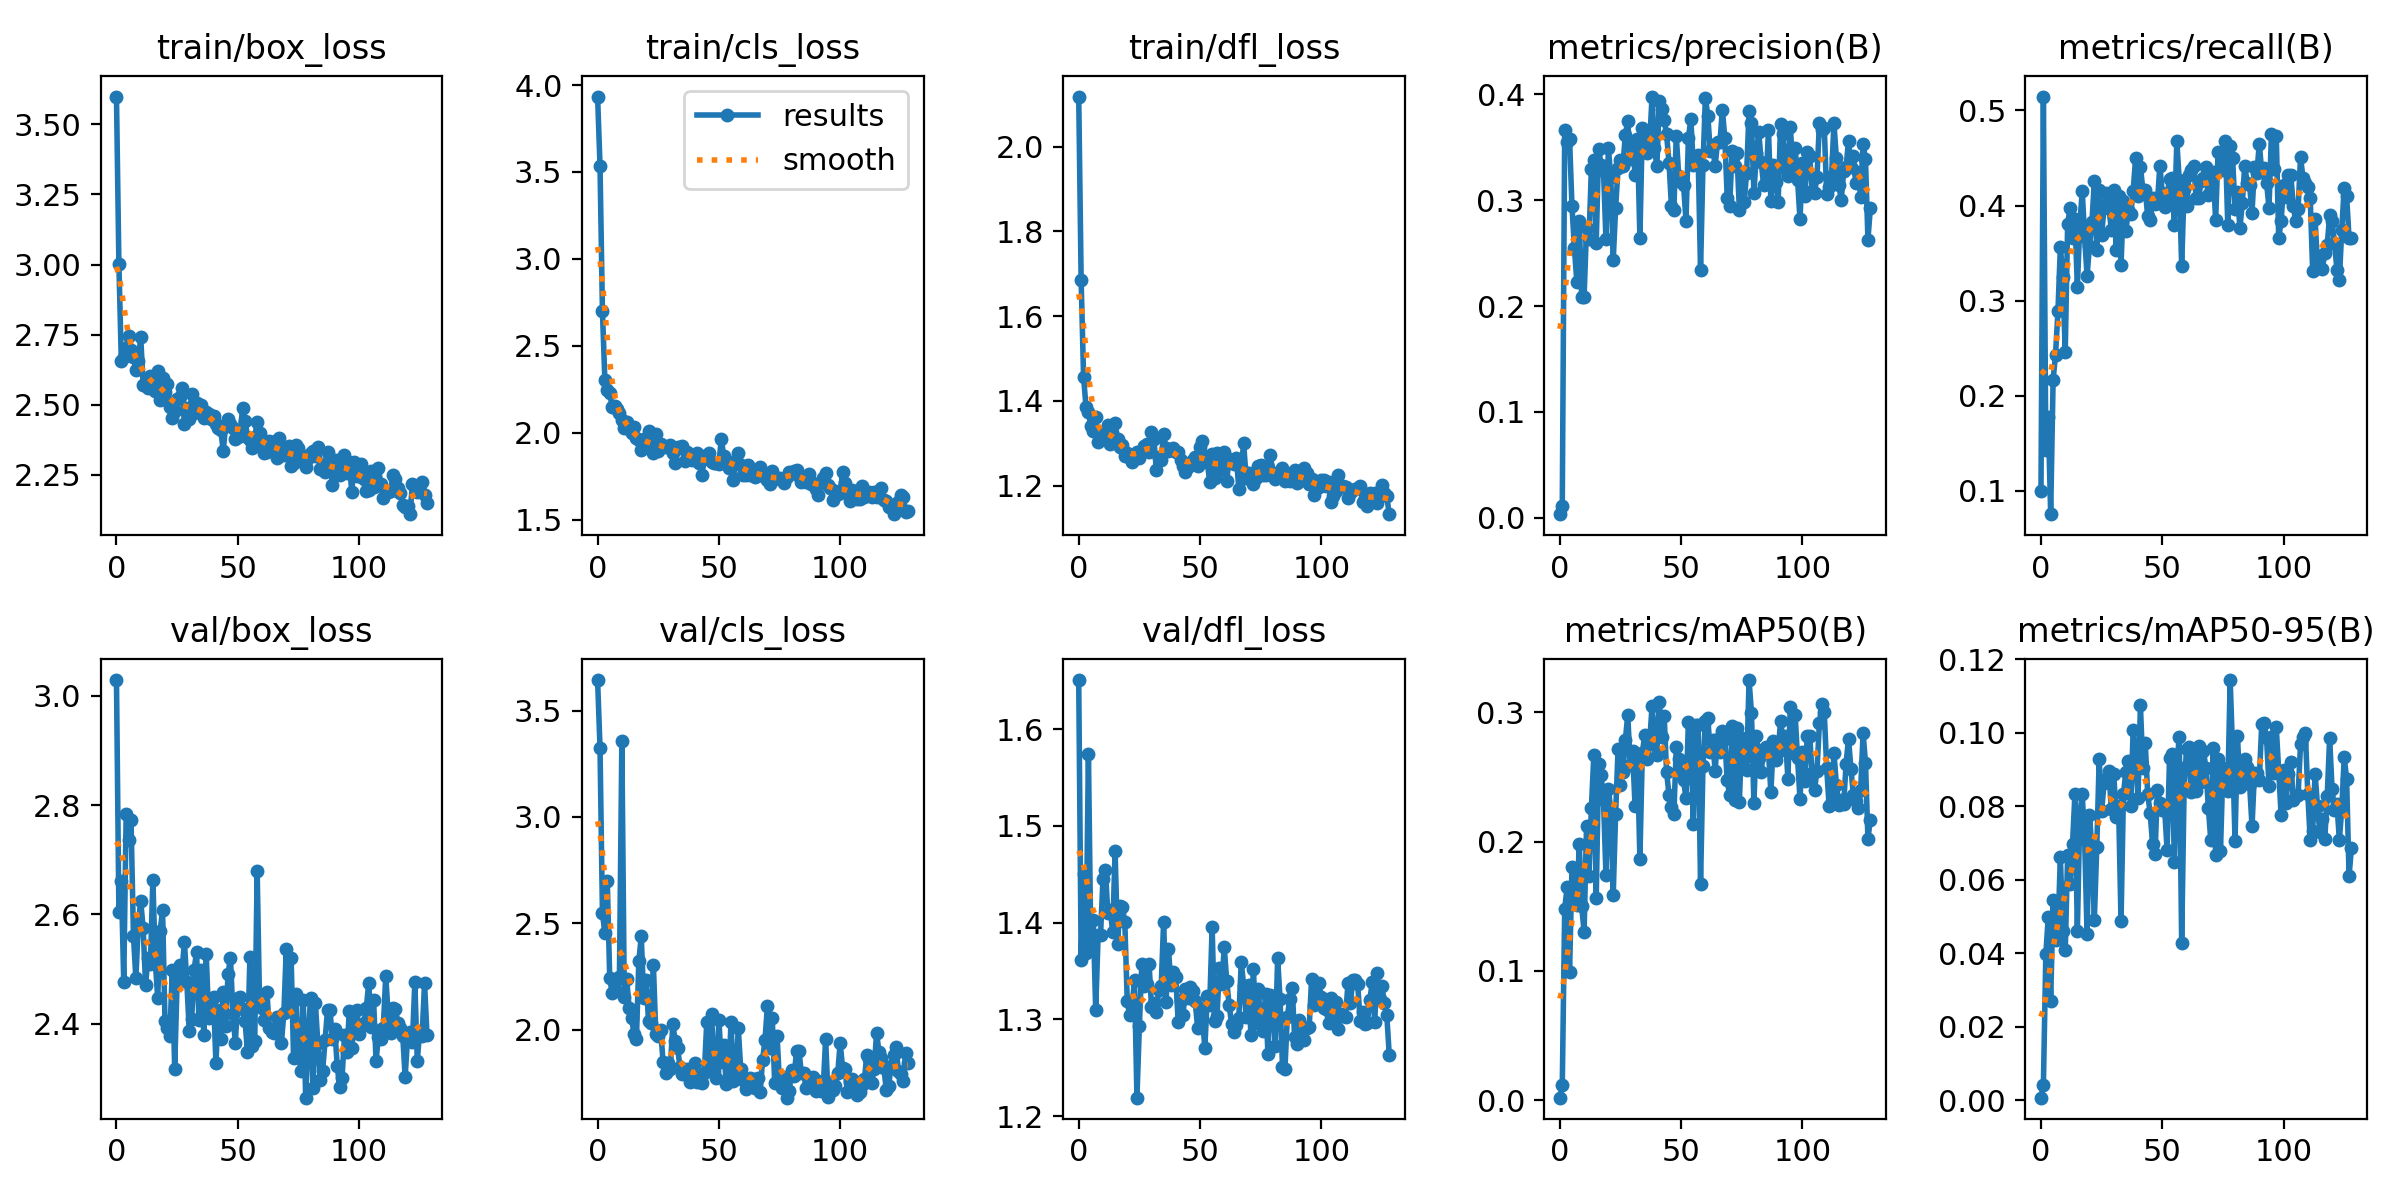

Data behind this chart, as committed beside it:
epoch, train/box_loss, train/cls_loss, train/dfl_loss, metrics/precision(B), metrics/recall(B), metrics/mAP50(B), metrics/mAP50-95(B), val/box_loss, val/cls_loss, val/dfl_loss, lr/pg0, lr/pg1, lr/pg2
0, 3.599, 3.934, 2.118, 0.00345, 0.09936, 0.00195, 0.00065, 3.029, 3.643, 1.651, 0.0856, 0.0016, 0.0016
1, 3.001, 3.535, 1.684, 0.01161, 0.5147, 0.01139, 0.0042, 2.603, 3.325, 1.362, 0.07029, 0.003291, 0.003291
2, 2.656, 2.698, 1.456, 0.3665, 0.1427, 0.1482, 0.03964, 2.661, 2.547, 1.451, 0.05497, 0.004972, 0.004972
3, 2.669, 2.301, 1.386, 0.3547, 0.1771, 0.1646, 0.04995, 2.476, 2.453, 1.369, 0.03964, 0.006643, 0.006643
4, 2.703, 2.248, 1.373, 0.3581, 0.07533, 0.09883, 0.02689, 2.784, 2.697, 1.575, 0.02431, 0.008305, 0.008305
5, 2.746, 2.229, 1.34, 0.2945, 0.2166, 0.1803, 0.05451, 2.736, 2.241, 1.377, 0.009859, 0.009859, 0.009859
6, 2.695, 2.15, 1.33, 0.2547, 0.2429, 0.1569, 0.04351, 2.772, 2.174, 1.403, 0.009859, 0.009859, 0.009859
7, 2.669, 2.156, 1.362, 0.2227, 0.2887, 0.1509, 0.04609, 2.561, 2.193, 1.31, 0.00983, 0.00983, 0.00983
8, 2.622, 2.139, 1.303, 0.2802, 0.3567, 0.1986, 0.06615, 2.483, 2.238, 1.387, 0.009802, 0.009802, 0.009802
9, 2.656, 2.113, 1.31, 0.2085, 0.3248, 0.1499, 0.04615, 2.583, 2.248, 1.388, 0.009774, 0.009774, 0.009774
10, 2.741, 2.073, 1.323, 0.2088, 0.2459, 0.1303, 0.04073, 2.624, 3.357, 1.446, 0.009745, 0.009745, 0.009745
11, 2.57, 2.028, 1.328, 0.2741, 0.3809, 0.2118, 0.06672, 2.574, 2.155, 1.455, 0.009717, 0.009717, 0.009717
12, 2.569, 2.065, 1.343, 0.2629, 0.3975, 0.1738, 0.05873, 2.471, 2.237, 1.41, 0.009689, 0.009689, 0.009689
13, 2.56, 2.022, 1.299, 0.3296, 0.3656, 0.2258, 0.06965, 2.521, 2.103, 1.413, 0.009661, 0.009661, 0.009661
14, 2.603, 2.001, 1.314, 0.3381, 0.3859, 0.2669, 0.08333, 2.51, 2.055, 1.39, 0.009632, 0.009632, 0.009632
15, 2.58, 2.036, 1.348, 0.2598, 0.3146, 0.1568, 0.04592, 2.663, 1.98, 1.474, 0.009604, 0.009604, 0.009604
16, 2.55, 1.973, 1.311, 0.3481, 0.3783, 0.2598, 0.07773, 2.515, 1.956, 1.378, 0.009576, 0.009576, 0.009576
17, 2.619, 1.959, 1.29, 0.3334, 0.4153, 0.2516, 0.08322, 2.447, 2.322, 1.417, 0.009547, 0.009547, 0.009547
18, 2.517, 1.901, 1.295, 0.3278, 0.3669, 0.2322, 0.07103, 2.569, 2.439, 1.416, 0.009519, 0.009519, 0.009519
19, 2.593, 1.965, 1.269, 0.2633, 0.3261, 0.1744, 0.04524, 2.608, 2.147, 1.401, 0.009491, 0.009491, 0.009491
20, 2.545, 1.927, 1.278, 0.3494, 0.3578, 0.2409, 0.07775, 2.405, 2.234, 1.319, 0.009463, 0.009463, 0.009463
21, 2.574, 2.008, 1.265, 0.3218, 0.3822, 0.2248, 0.06823, 2.392, 2.041, 1.304, 0.009434, 0.009434, 0.009434
22, 2.492, 1.928, 1.256, 0.243, 0.4255, 0.1586, 0.04906, 2.377, 2.029, 1.314, 0.009406, 0.009406, 0.009406
23, 2.453, 1.885, 1.271, 0.293, 0.3529, 0.2218, 0.06885, 2.498, 2.304, 1.341, 0.009378, 0.009378, 0.009378
24, 2.476, 1.993, 1.28, 0.33, 0.4166, 0.2718, 0.09285, 2.318, 1.979, 1.219, 0.009349, 0.009349, 0.009349
25, 2.522, 1.896, 1.266, 0.3378, 0.3694, 0.2439, 0.0786, 2.477, 1.969, 1.293, 0.009321, 0.009321, 0.009321
26, 2.526, 1.933, 1.28, 0.3326, 0.3975, 0.2536, 0.08625, 2.507, 2.001, 1.357, 0.009293, 0.009293, 0.009293
27, 2.558, 1.926, 1.292, 0.3617, 0.4127, 0.2786, 0.08746, 2.493, 1.847, 1.335, 0.009265, 0.009265, 0.009265
28, 2.431, 1.921, 1.297, 0.3745, 0.3975, 0.2983, 0.08955, 2.55, 1.796, 1.337, 0.009236, 0.009236, 0.009236
29, 2.489, 1.919, 1.278, 0.3385, 0.3745, 0.2591, 0.07927, 2.477, 1.844, 1.357, 0.009208, 0.009208, 0.009208
30, 2.449, 1.931, 1.326, 0.3553, 0.4166, 0.2702, 0.08889, 2.387, 1.816, 1.313, 0.00918, 0.00918, 0.00918
31, 2.54, 1.883, 1.31, 0.3238, 0.3529, 0.2275, 0.07715, 2.408, 2.029, 1.317, 0.009151, 0.009151, 0.009151
32, 2.469, 1.826, 1.236, 0.3574, 0.4102, 0.2638, 0.08006, 2.498, 1.946, 1.307, 0.009123, 0.009123, 0.009123
33, 2.505, 1.921, 1.268, 0.2646, 0.3376, 0.1867, 0.04863, 2.531, 1.912, 1.33, 0.009095, 0.009095, 0.009095
34, 2.481, 1.916, 1.261, 0.3684, 0.4051, 0.2686, 0.08341, 2.407, 1.822, 1.334, 0.009067, 0.009067, 0.009067
35, 2.499, 1.925, 1.321, 0.3631, 0.3733, 0.2825, 0.08942, 2.499, 1.793, 1.401, 0.009038, 0.009038, 0.009038
36, 2.451, 1.837, 1.288, 0.3444, 0.3949, 0.2641, 0.09231, 2.379, 1.794, 1.319, 0.00901, 0.00901, 0.00901
37, 2.475, 1.892, 1.282, 0.352, 0.3911, 0.2759, 0.08011, 2.527, 1.817, 1.373, 0.008982, 0.008982, 0.008982
38, 2.468, 1.87, 1.284, 0.3978, 0.4148, 0.3048, 0.1007, 2.41, 1.753, 1.336, 0.008953, 0.008953, 0.008953
39, 2.449, 1.842, 1.288, 0.3492, 0.4497, 0.2826, 0.09375, 2.443, 1.779, 1.349, 0.008925, 0.008925, 0.008925
40, 2.459, 1.867, 1.28, 0.3318, 0.4102, 0.2674, 0.08226, 2.448, 1.844, 1.343, 0.008897, 0.008897, 0.008897
41, 2.43, 1.885, 1.279, 0.394, 0.4408, 0.3081, 0.1074, 2.327, 1.754, 1.298, 0.008869, 0.008869, 0.008869
42, 2.417, 1.825, 1.26, 0.3862, 0.4168, 0.2811, 0.09035, 2.425, 1.781, 1.32, 0.00884, 0.00884, 0.00884
43, 2.411, 1.757, 1.247, 0.3759, 0.4166, 0.2976, 0.09715, 2.373, 1.75, 1.305, 0.008812, 0.008812, 0.008812
44, 2.334, 1.849, 1.231, 0.3623, 0.3885, 0.254, 0.0833, 2.458, 1.796, 1.332, 0.008784, 0.008784, 0.008784
45, 2.426, 1.873, 1.243, 0.3354, 0.3847, 0.2363, 0.07823, 2.396, 2.037, 1.323, 0.008755, 0.008755, 0.008755
46, 2.45, 1.885, 1.253, 0.2946, 0.4076, 0.227, 0.06971, 2.492, 1.836, 1.333, 0.008727, 0.008727, 0.008727
47, 2.432, 1.833, 1.261, 0.2909, 0.4013, 0.2216, 0.06692, 2.52, 2.073, 1.33, 0.008699, 0.008699, 0.008699
48, 2.417, 1.827, 1.266, 0.3608, 0.4026, 0.273, 0.08437, 2.418, 1.806, 1.319, 0.008671, 0.008671, 0.008671
49, 2.378, 1.825, 1.246, 0.3228, 0.442, 0.2641, 0.08092, 2.364, 1.772, 1.292, 0.008642, 0.008642, 0.008642
50, 2.383, 1.822, 1.291, 0.3172, 0.4136, 0.2525, 0.07901, 2.446, 2.046, 1.312, 0.008614, 0.008614, 0.008614
51, 2.403, 1.966, 1.305, 0.3144, 0.3987, 0.2476, 0.07886, 2.448, 1.847, 1.301, 0.008586, 0.008586, 0.008586
52, 2.486, 1.867, 1.27, 0.2804, 0.4102, 0.2335, 0.06817, 2.427, 1.93, 1.271, 0.008557, 0.008557, 0.008557
53, 2.442, 1.837, 1.255, 0.3588, 0.428, 0.2929, 0.09318, 2.404, 1.744, 1.324, 0.008529, 0.008529, 0.008529
54, 2.385, 1.8, 1.208, 0.3764, 0.4293, 0.29, 0.0941, 2.348, 1.765, 1.315, 0.008501, 0.008501, 0.008501
55, 2.375, 1.822, 1.274, 0.3331, 0.3796, 0.2139, 0.06482, 2.522, 2.035, 1.396, 0.008473, 0.008473, 0.008473
56, 2.345, 1.732, 1.218, 0.3391, 0.4679, 0.2904, 0.09096, 2.359, 1.757, 1.298, 0.008444, 0.008444, 0.008444
57, 2.386, 1.847, 1.278, 0.3429, 0.4268, 0.29, 0.09896, 2.367, 1.772, 1.304, 0.008416, 0.008416, 0.008416
58, 2.437, 1.884, 1.237, 0.2337, 0.3363, 0.1672, 0.0428, 2.679, 2.007, 1.353, 0.008388, 0.008388, 0.008388
59, 2.398, 1.816, 1.259, 0.3329, 0.4178, 0.2588, 0.08457, 2.433, 1.815, 1.337, 0.008359, 0.008359, 0.008359
... 69 more rows
